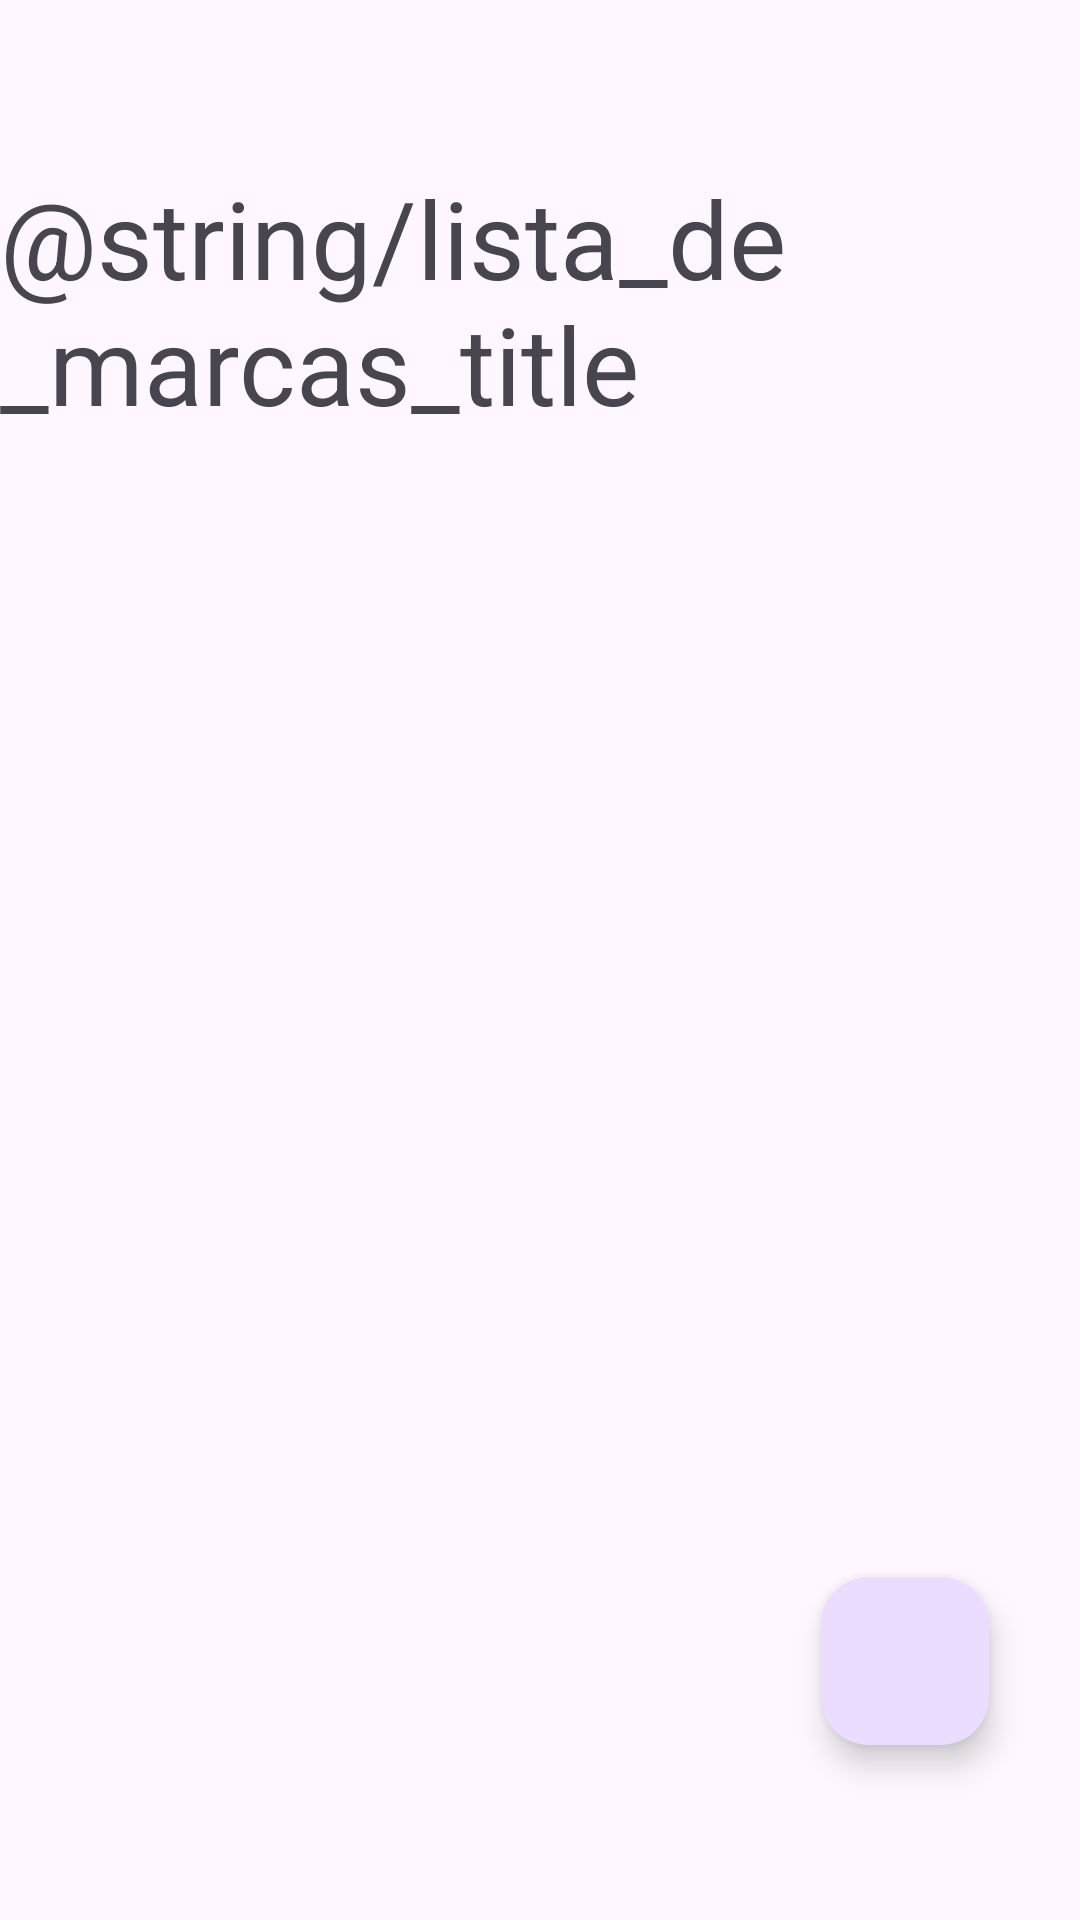

Android layout source for this screen:
<!-- AndroidManifest.xml: application theme Theme.MarcaTracker -->
<!-- res/layout/fragment_marcas.xml -->
<?xml version="1.0" encoding="utf-8"?>
<layout xmlns:android="http://schemas.android.com/apk/res/android"
    xmlns:app="http://schemas.android.com/apk/res-auto"
    xmlns:tools="http://schemas.android.com/tools"
    tools:context=".ui.MarcasFragment">
    <data>
        <variable
            name="viewmodel"
            type="com.example.marcatracker.ui.viewmodel.MarcaViewModel" />
    </data>

    <androidx.constraintlayout.widget.ConstraintLayout
        android:layout_width="match_parent"
        android:layout_height="match_parent"
        >

        <TextView
            android:layout_width="wrap_content"
            android:layout_height="wrap_content"
            android:text="@string/lista_de_marcas_title"
            android:textSize="@dimen/title_text_size"
            app:layout_constraintBottom_toBottomOf="parent"
            app:layout_constraintEnd_toEndOf="parent"
            app:layout_constraintVertical_bias="0.1"
            app:layout_constraintStart_toStartOf="parent"
            app:layout_constraintTop_toTopOf="parent" />

        <com.google.android.material.floatingactionbutton.FloatingActionButton
            android:id="@+id/new_marca_button"
            android:layout_width="wrap_content"
            android:layout_height="wrap_content"
            app:layout_constraintBottom_toBottomOf="parent"
            app:layout_constraintEnd_toEndOf="parent"
            app:layout_constraintVertical_bias="0.9"
            app:layout_constraintHorizontal_bias="0.9"
            app:layout_constraintStart_toStartOf="parent"
            app:layout_constraintTop_toTopOf="parent" />

    </androidx.constraintlayout.widget.ConstraintLayout>
</layout>
<!-- resources referenced by this layout -->
<resources>
  <dimen name="title_text_size">36sp</dimen>
  <style name="Theme.MarcaTracker" parent="Base.Theme.MarcaTracker" />
  <style name="Base.Theme.MarcaTracker" parent="Theme.Material3.DayNight.NoActionBar">
          
          
      </style>
</resources>
